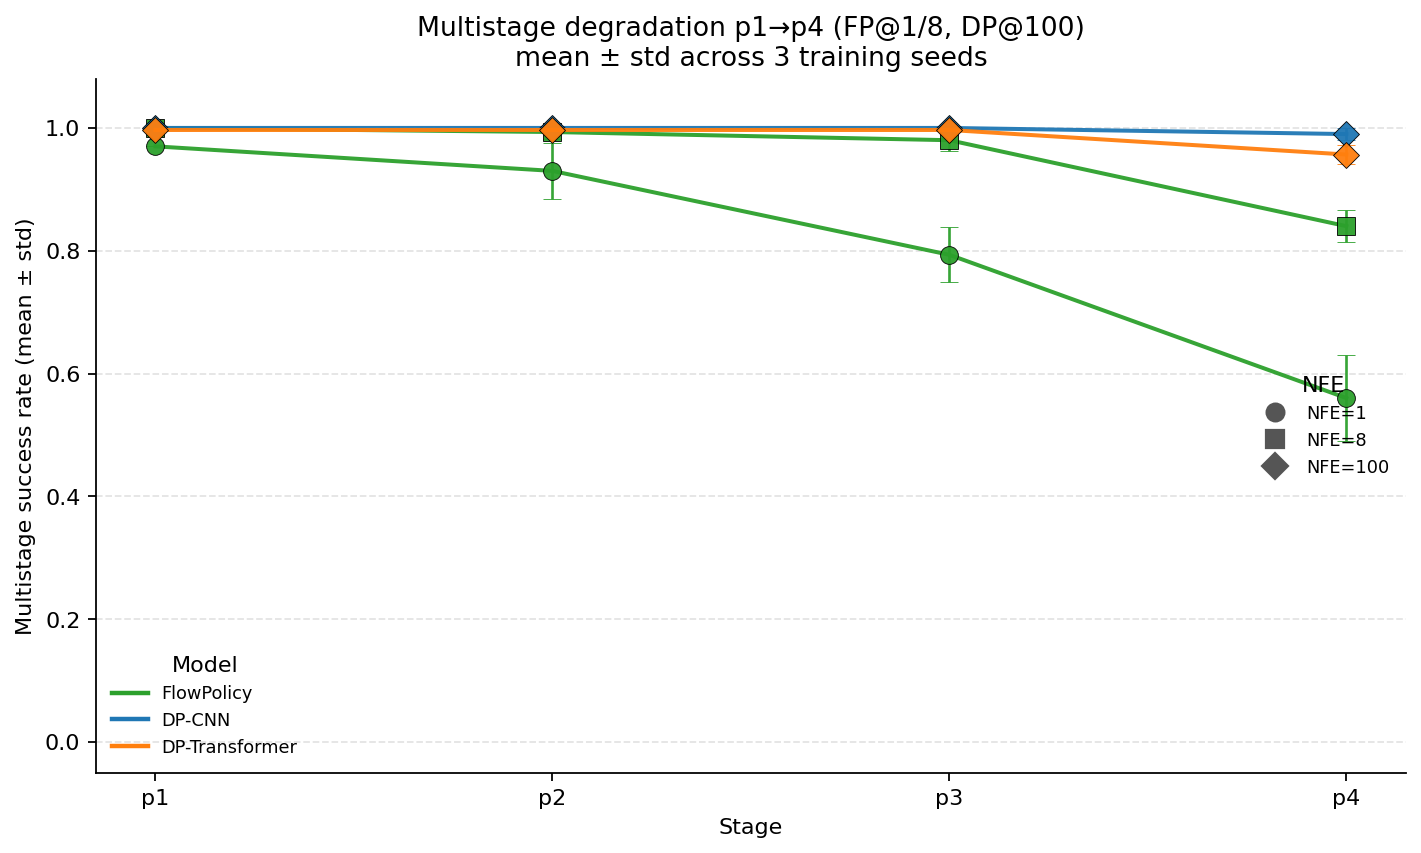

Source data for this figure (header and first rows):
model, nfe, n_seeds, p1_mean, p1_std, p2_mean, p2_std, p3_mean, p3_std, p4_mean, p4_std
flowpolicy, 1, 3, 0.97, 1.3597399555105182e-16, 0.93, 0.04583, 0.7933, 0.04509, 0.56, 0.07
flowpolicy, 8, 3, 1.0, 0.0, 0.9933, 0.01155, 0.98, 0.01732, 0.84, 0.02646
diffusion_policy_cnn, 100, 3, 1.0, 0.0, 1.0, 0.0, 1.0, 0.0, 0.99, 0.01
diffusion_policy_transformer, 100, 3, 0.9967, 0.005774, 0.9967, 0.005774, 0.9967, 0.005774, 0.9567, 0.01528
